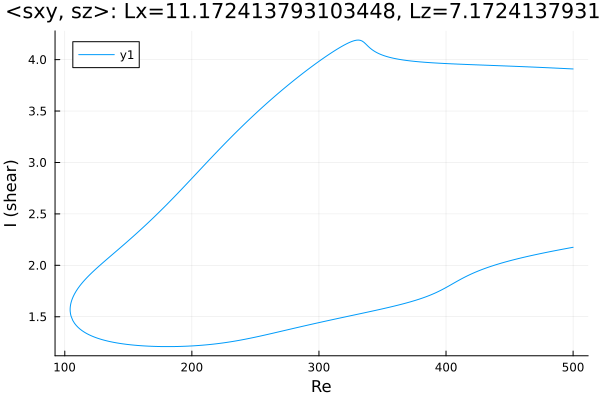

The data file committed next to this chart (first rows):
Re, shear
500.0, 3.909
500, 3.909
498.6, 3.91
497.2, 3.911
495.7, 3.912
494.3, 3.913
492.9, 3.914
491.5, 3.914
490.1, 3.915
488.7, 3.916
487.3, 3.917
485.8, 3.918
484.4, 3.919
483, 3.919
481.6, 3.92
480.2, 3.921
478.8, 3.922
477.4, 3.923
475.9, 3.923
474.5, 3.924
473.1, 3.925
471.7, 3.926
470.3, 3.926
468.9, 3.927
467.5, 3.928
466, 3.929
464.6, 3.929
463.2, 3.93
461.8, 3.931
460.4, 3.932
459, 3.932
457.6, 3.933
456.1, 3.934
454.7, 3.934
453.3, 3.935
451.9, 3.936
450.5, 3.937
449.1, 3.937
447.7, 3.938
446.2, 3.939
444.8, 3.939
443.4, 3.94
442, 3.941
440.6, 3.941
439.2, 3.942
437.8, 3.943
436.3, 3.943
434.9, 3.944
433.5, 3.945
432.1, 3.945
430.7, 3.946
429.3, 3.947
427.9, 3.947
426.4, 3.948
425, 3.949
423.6, 3.949
422.2, 3.95
420.8, 3.951
419.4, 3.951
418, 3.952
... 565 more rows
